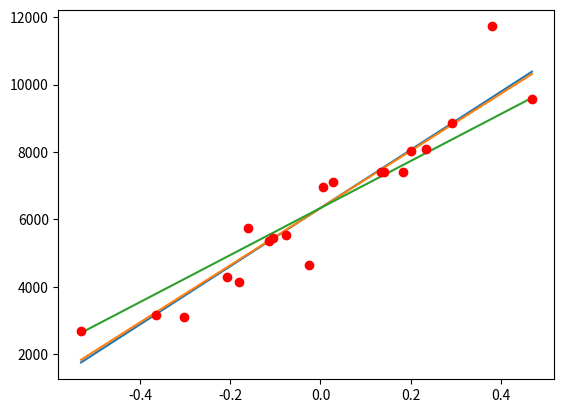

Recreate this plot in Python.
import numpy as np
import matplotlib.pyplot as plt

# create semi-random data
# loosely based around the line f(x) = 500 + 3x
X = np.arange(1000, 3000, 100)
X = list(map(lambda x: round(x + np.random.randn() * 300), X))
X = np.array(X)

Y = list(map(lambda x: round(1000 * np.random.rand() + x * 3 + np.random.randn() * 600), X))
Y = np.array(Y)

print(X)
print(Y)

# check the data
# plt.plot(X, Y, 'ro')
# plt.show()

# normalize data
X_norm = np.ones(X.size)
X_range = np.max(X) - np.min(X)
for i in range(X.size):
	X_norm[i] = (X[i] - np.average(X)) / X_range

# print(X_norm)

# define error function
# squared error
def J(theta0, theta1):
	result = 0
	for i in range(X_norm.size):
		result += ((theta0 + theta1 * X_norm[i]) - Y[i])**2
	return result / (2 * (X_norm.size + 1))

# define derivative of error function
def dJ(theta0, theta1, param_index):
	result = 0
	for i in range(X_norm.size):
		# the final term is kind of hackish
		# will only work for univariate regressions
		result += ((theta0 + theta1 * X_norm[i]) - Y[i]) * X_norm[i] ** param_index
	return result / (X_norm.size + 1)

# variables for gradient descent
ALPHA = 0.1
epsilon_limits = np.array([0.1, 1., 10.])
SMALLEST_EPSILON_LIMIT = np.min(epsilon_limits)
epsilon = 100. # initialized to an arbitrary value greater than EPSILON_LIMIT
theta, theta_temp = np.zeros(2), np.zeros(2)
theta_results = np.ones(epsilon_limits.size * theta.size).reshape(theta.size, epsilon_limits.size)
Jarray = np.ones(3000) # array to store data to check for rate of convergence
i = 0

# algoritm for gradient descent
# i limit will stop loop in case of divergence
while epsilon > SMALLEST_EPSILON_LIMIT and i < 3000:
	Jarray[i] = J(theta[0], theta[1])
	theta_temp[0] = theta[0] - ALPHA * dJ(theta[0], theta[1], 0)
	theta_temp[1] = theta[1] - ALPHA * dJ(theta[0], theta[1], 1)
	epsilon = abs(theta[1] - theta_temp[1]) + abs(theta[0] - theta_temp[0])
	
	# store theta values at different epsilons for comparison
	for j in range(epsilon_limits.size):
		if epsilon < epsilon_limits[j]:
			theta_results[0][j] = theta[0]
			theta_results[1][j] = theta[1]
			epsilon_limits[j] = 0

	theta[0] = theta_temp[0]
	theta[1] = theta_temp[1]
	i += 1

# check result
print(i)
print(epsilon)
print("------")
print("theta[0]:", theta[0])
print("theta[1]:", theta[1])

# print progression of J to check for convergence
# plt.plot(range(i), Jarray[:i])
# plt.show()

# compute margin of error
errors = np.ones(X_norm.size)
total_error = 0
for i in range(X_norm.size):
	errors[i] = (theta[0] + theta[1] * X_norm[i]) - Y[i]
	total_error += abs(errors[i])

print("------")
print("errors: ", errors)
print("total error: ", total_error)

# plot regressions vs data
for i in range(theta_results[0].size):
	plt.plot([np.min(X_norm), np.max(X_norm)], 
		[theta_results[0][i] + theta_results[1][i] * np.min(X_norm), 
		theta_results[0][i] + theta_results[1][i] * np.max(X_norm)])
plt.plot(X_norm, Y, 'ro')
plt.show()
